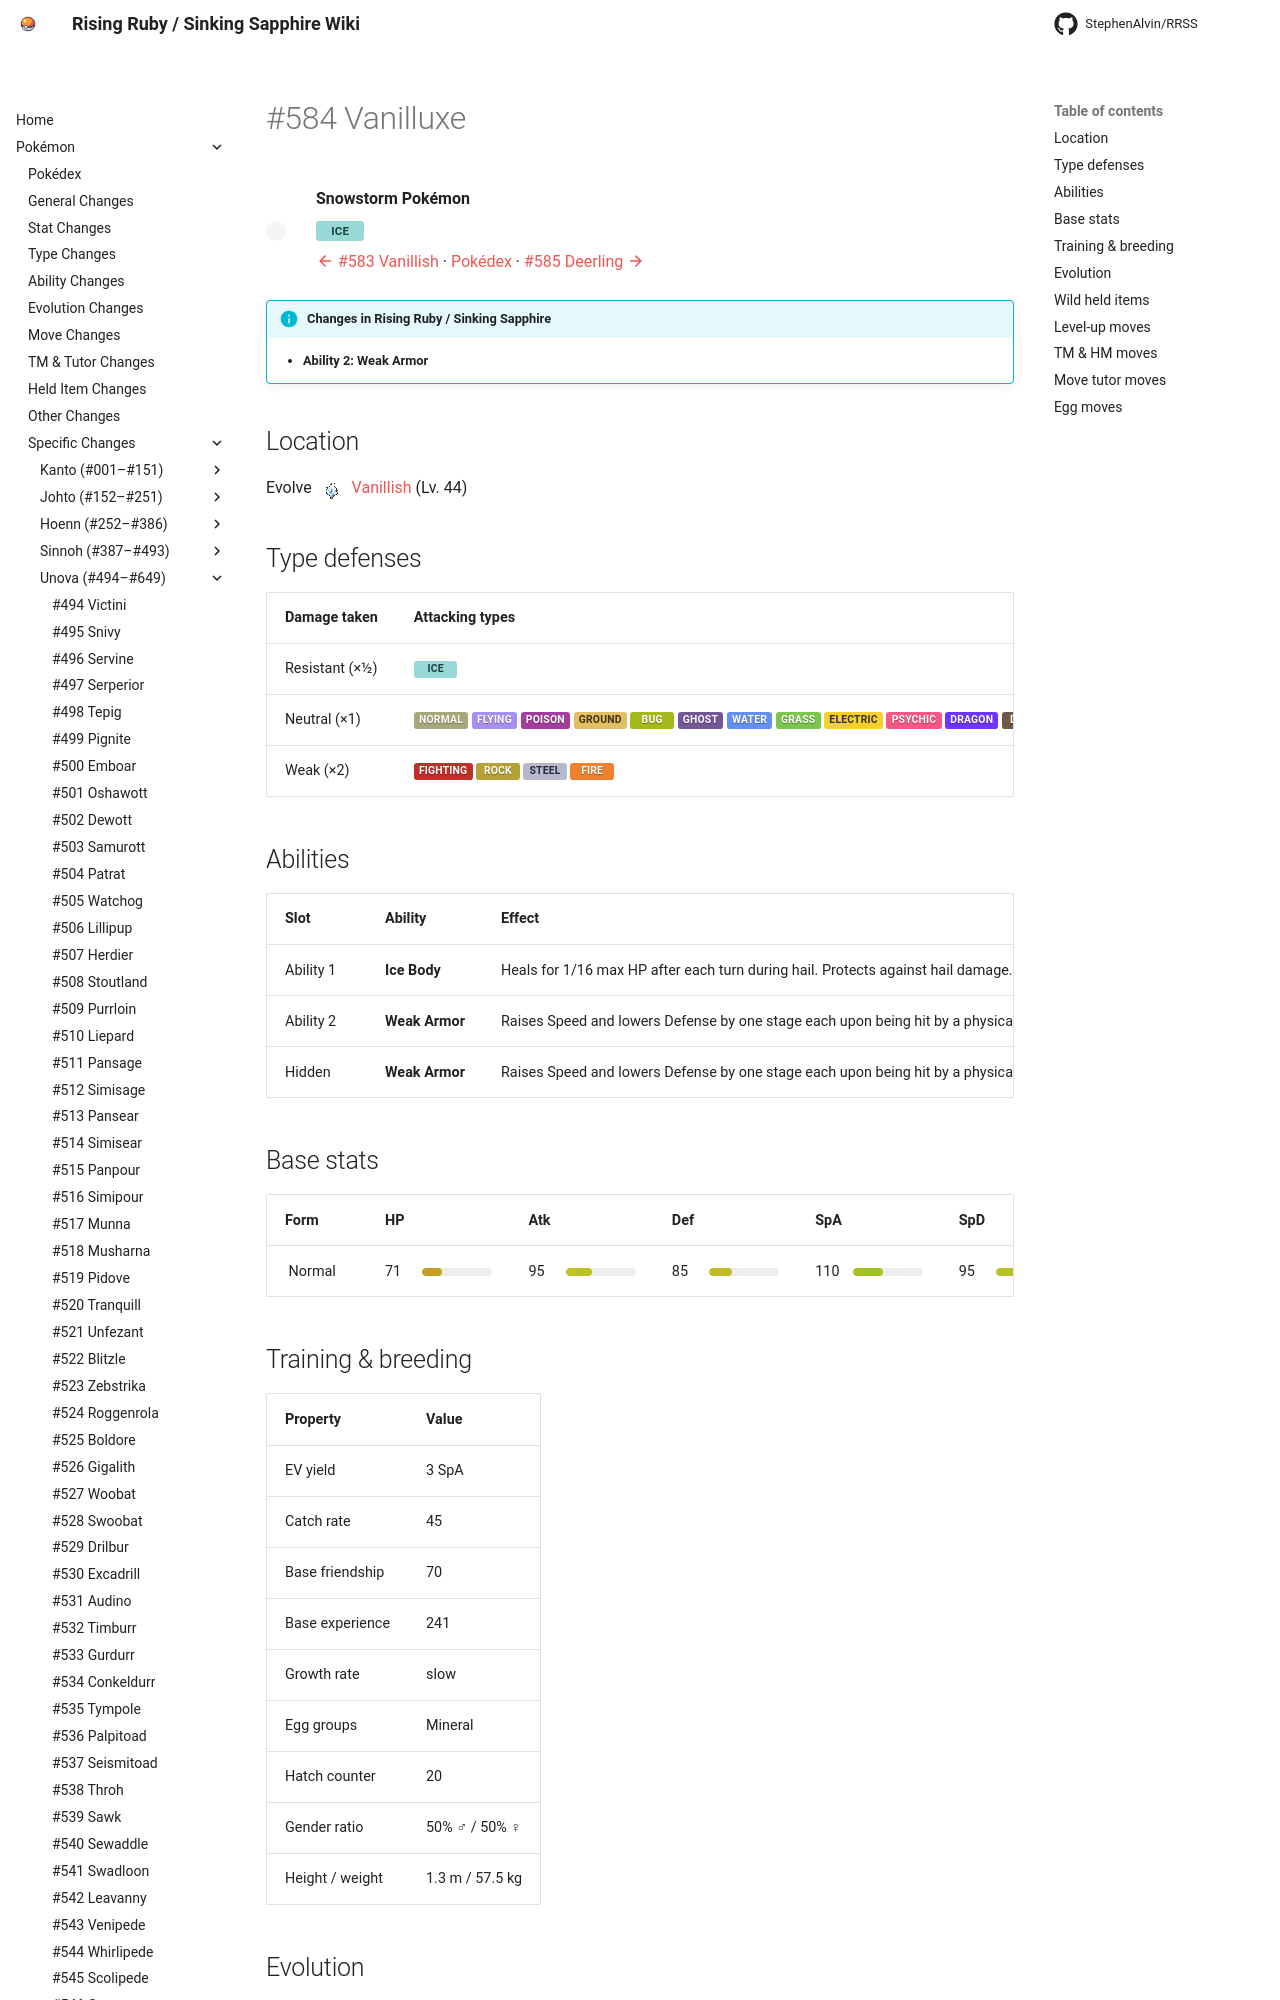

repository: StephenAlvin/RRSS · page: pokemon/584/index.html · generator: mkdocs

---
title: "#584 Vanilluxe"
---

<!-- This file is generated by tools/generate_site.py. Edit the generator, not this file. -->

# #584 Vanilluxe

<div class="mon-header" markdown>
![](../img/pokemon/584.png){ .sprite-lg loading=lazy }
<div class="mon-meta" markdown>
**Snowstorm Pokémon**

<span class="type type-ice">Ice</span>

[:material-arrow-left: #583 Vanillish](583.md) · [Pokédex](index.md) · [#585 Deerling :material-arrow-right:](585.md)
</div>
</div>

!!! info "Changes in Rising Ruby / Sinking Sapphire"

    - **Ability 2:** **Weak Armor** 

## Location

Evolve <span class="mon">![](../img/icons/583.png){ .icon loading=lazy } [Vanillish](../pokemon/583.md)</span> (Lv. 44)

## Type defenses

| Damage taken | Attacking types |
| --- | --- |
| Resistant (×½) | <span class="type type-ice">Ice</span> |
| Neutral (×1) | <span class="type type-normal">Normal</span> <span class="type type-flying">Flying</span> <span class="type type-poison">Poison</span> <span class="type type-ground">Ground</span> <span class="type type-bug">Bug</span> <span class="type type-ghost">Ghost</span> <span class="type type-water">Water</span> <span class="type type-grass">Grass</span> <span class="type type-electric">Electric</span> <span class="type type-psychic">Psychic</span> <span class="type type-dragon">Dragon</span> <span class="type type-dark">Dark</span> <span class="type type-fairy">Fairy</span> |
| Weak (×2) | <span class="type type-fighting">Fighting</span> <span class="type type-rock">Rock</span> <span class="type type-steel">Steel</span> <span class="type type-fire">Fire</span> |

## Abilities

| Slot | Ability | Effect | Note |
| --- | --- | --- | --- |
| Ability 1 | **Ice Body** | Heals for 1/16 max HP after each turn during hail.  Protects against hail damage. |  |
| Ability 2 | **Weak Armor** | Raises Speed and lowers Defense by one stage each upon being hit by a physical move. | <span class="chg">changed</span>  |
| Hidden | **Weak Armor** | Raises Speed and lowers Defense by one stage each upon being hit by a physical move. |  |

## Base stats

| Form | HP | Atk | Def | SpA | SpD | Spe | BST |
| --- | --- | --- | --- | --- | --- | --- | --- |
| ![](../img/pokemon/584.png){ .sprite-sm loading=lazy } Normal | <span class="statv">71</span><span class="bar"><span class="bar-fill" style="width:28%;background:hsl(47,70%,45%)"></span></span> | <span class="statv">95</span><span class="bar"><span class="bar-fill" style="width:37%;background:hsl(63,70%,45%)"></span></span> | <span class="statv">85</span><span class="bar"><span class="bar-fill" style="width:33%;background:hsl(57,70%,45%)"></span></span> | <span class="statv">110</span><span class="bar"><span class="bar-fill" style="width:43%;background:hsl(73,70%,45%)"></span></span> | <span class="statv">95</span><span class="bar"><span class="bar-fill" style="width:37%;background:hsl(63,70%,45%)"></span></span> | <span class="statv">79</span><span class="bar"><span class="bar-fill" style="width:31%;background:hsl(53,70%,45%)"></span></span> | **535** |

## Training & breeding

| Property | Value |
| --- | --- |
| EV yield | 3 SpA |
| Catch rate | 45 |
| Base friendship | 70 |
| Base experience | 241 |
| Growth rate | slow |
| Egg groups | Mineral |
| Hatch counter | 20 |
| Gender ratio | 50% ♂ / 50% ♀ |
| Height / weight | 1.3 m / 57.5 kg |

## Evolution

- <span class="mon">![](../img/icons/582.png){ .icon loading=lazy } [Vanillite](../pokemon/582.md)</span> → <span class="mon">![](../img/icons/583.png){ .icon loading=lazy } [Vanillish](../pokemon/583.md)</span>: Lv. 33 <span class="chg">changed</span> <small>(vanilla: Lv. 35)</small>
- <span class="mon">![](../img/icons/583.png){ .icon loading=lazy } [Vanillish](../pokemon/583.md)</span> → <span class="mon">![](../img/icons/584.png){ .icon loading=lazy } **[Vanilluxe](../pokemon/584.md)**</span>: Lv. 44 <span class="chg">changed</span> <small>(vanilla: Lv. 47)</small>

## Wild held items

None.
